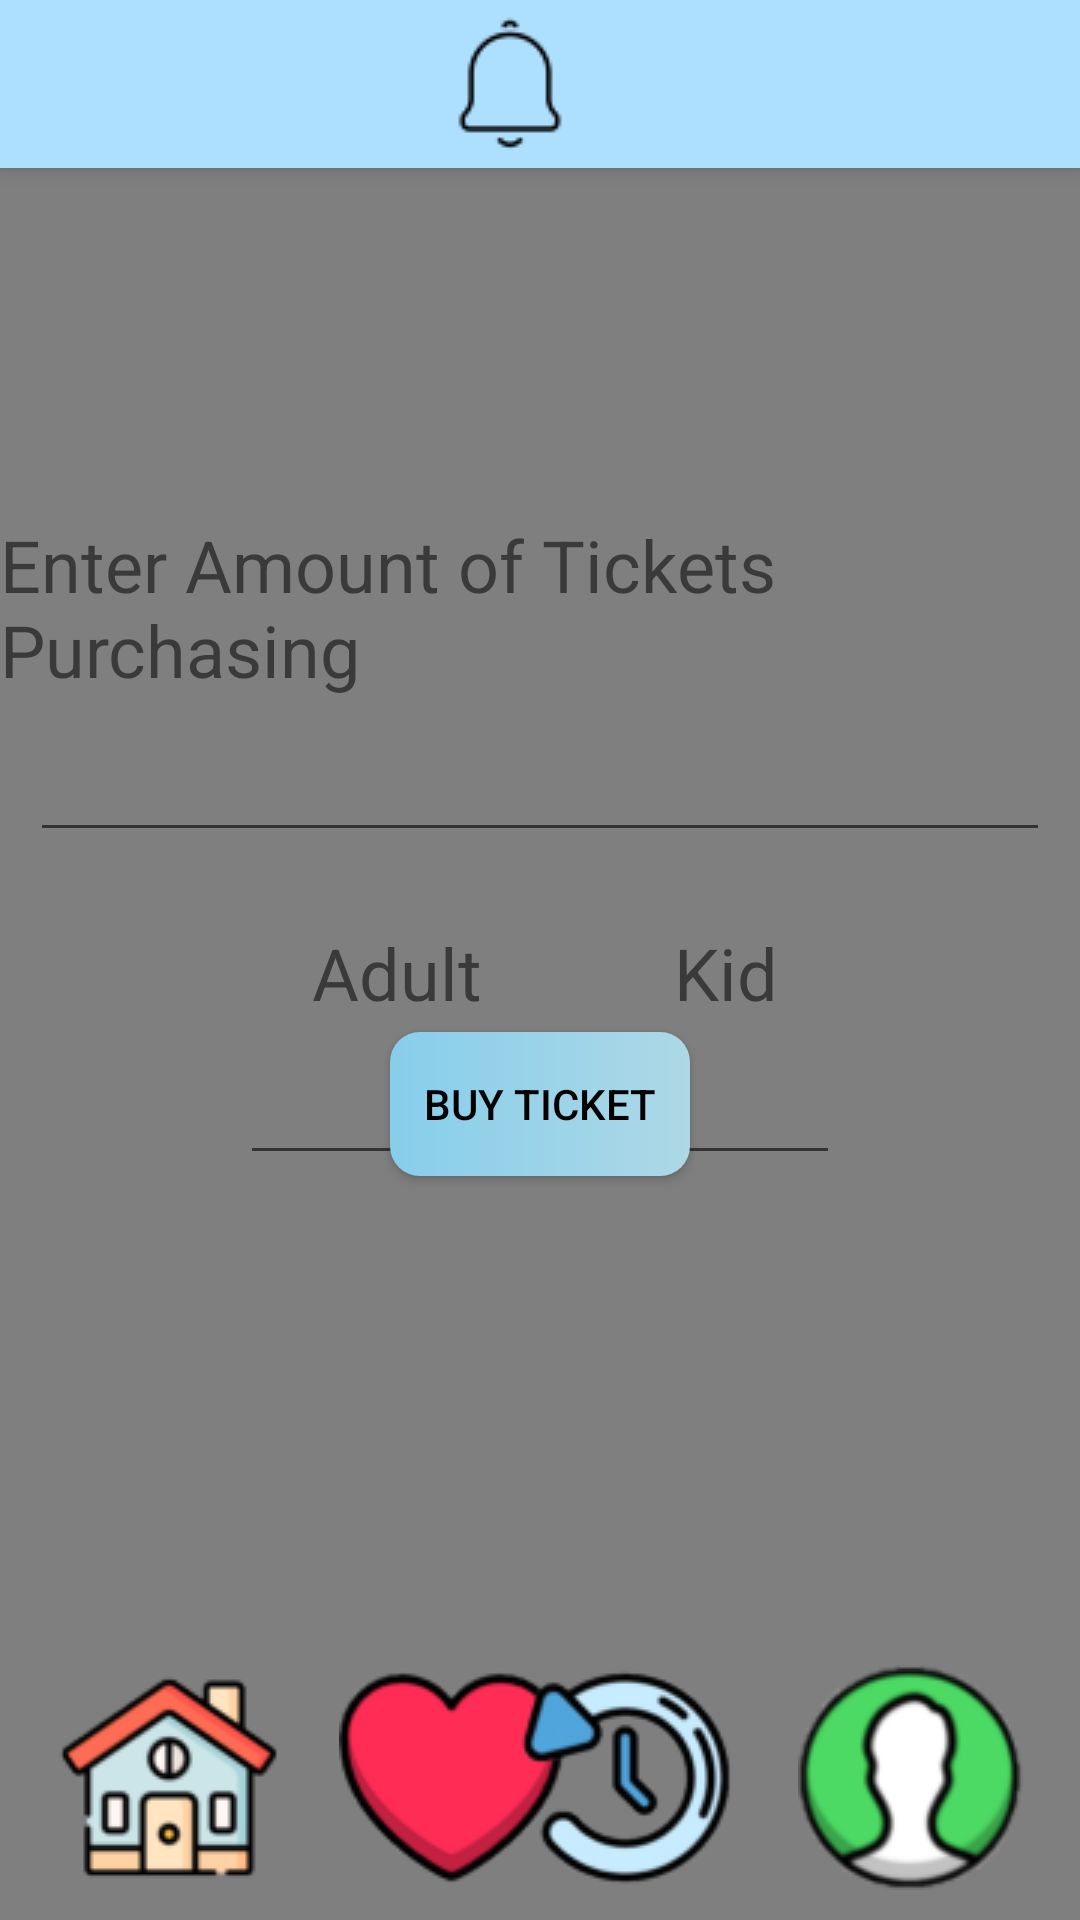

Android layout source for this screen:
<!-- AndroidManifest.xml: application theme Theme.Design.Light.NoActionBar -->
<!-- res/layout/pax_flight.xml -->
<?xml version="1.0" encoding="utf-8"?>
<androidx.constraintlayout.widget.ConstraintLayout xmlns:android="http://schemas.android.com/apk/res/android"
    xmlns:app="http://schemas.android.com/apk/res-auto"
    xmlns:tools="http://schemas.android.com/tools"
    android:layout_width="match_parent"
    android:layout_height="match_parent"
    android:background="@drawable/gradient_bg"
    tools:context=".pax_flight"
    tools:layout_editor_absoluteX="0dp"
    tools:layout_editor_absoluteY="0dp">

    <include
        android:id="@+id/topnavi"
        layout="@layout/topnavi"/>

    <include
        layout="@layout/background"/>

    <TextView
        android:id="@+id/text2"
        android:layout_width="wrap_content"
        android:layout_height="wrap_content"
        android:layout_marginStart="104dp"
        android:layout_marginTop="308dp"
        android:labelFor="@+id/adult_amount"
        android:text="Adult"
        android:textSize="24sp"
        app:layout_constraintEnd_toStartOf="@+id/text3"
        app:layout_constraintHorizontal_bias="0.0"
        app:layout_constraintStart_toStartOf="parent"
        app:layout_constraintTop_toTopOf="parent" />

    <TextView
        android:id="@+id/text3"
        android:layout_width="wrap_content"
        android:layout_height="wrap_content"
        android:layout_marginTop="308dp"
        android:labelFor="@+id/kid_amount"
        android:text="Kid"
        android:textSize="24sp"
        app:layout_constraintEnd_toEndOf="parent"
        app:layout_constraintHorizontal_bias="0.691"
        app:layout_constraintStart_toStartOf="parent"
        app:layout_constraintTop_toTopOf="parent" />

    <TextView
        android:id="@+id/text1"
        android:layout_width="wrap_content"
        android:layout_height="wrap_content"
        android:layout_marginTop="172dp"
        android:labelFor="@+id/ticket_amount"
        android:text="Enter Amount of Tickets Purchasing"
        android:textSize="24sp"
        app:layout_constraintEnd_toEndOf="parent"
        app:layout_constraintHorizontal_bias="0.553"
        app:layout_constraintStart_toStartOf="parent"
        app:layout_constraintTop_toTopOf="parent" />


    <Button
        android:id="@+id/wbuy"
        android:layout_width="100dp"
        android:layout_height="wrap_content"
        android:layout_marginStart="156dp"
        android:layout_marginEnd="156dp"
        android:layout_marginBottom="248dp"
        android:onClick="buy"
        android:text="Buy Ticket"
        android:background="@drawable/button_design"
        android:textColor="@color/black"
        app:layout_constraintBottom_toBottomOf="parent"
        app:layout_constraintEnd_toEndOf="parent"
        app:layout_constraintStart_toStartOf="parent" />


    <ImageView
        android:layout_width="302dp"
        android:layout_height="52dp"
        android:layout_marginBottom="72dp"
        android:scaleX="8"
        app:layout_constraintBottom_toBottomOf="parent"
        app:layout_constraintEnd_toEndOf="parent"
        app:layout_constraintHorizontal_bias="0.495"
        app:layout_constraintStart_toStartOf="parent"
        app:srcCompat="@drawable/straight" />

    <ImageView
        android:id="@+id/imageView10"
        android:layout_width="wrap_content"
        android:layout_height="wrap_content"
        android:layout_marginStart="19dp"
        android:layout_marginBottom="10dp"
        android:onClick="home"
        app:layout_constraintBottom_toBottomOf="parent"
        app:layout_constraintStart_toStartOf="parent"
        app:srcCompat="@drawable/home" />

    <ImageView
        android:id="@+id/imageView11"
        android:layout_width="wrap_content"
        android:layout_height="wrap_content"
        android:layout_marginStart="19dp"
        android:layout_marginBottom="10dp"
        android:onClick="heart"
        app:layout_constraintBottom_toBottomOf="parent"
        app:layout_constraintStart_toEndOf="@+id/imageView10"
        app:srcCompat="@drawable/heart" />

    <ImageView
        android:id="@+id/imageView12"
        android:layout_width="wrap_content"
        android:layout_height="wrap_content"
        android:layout_marginEnd="19dp"
        android:layout_marginBottom="10dp"
        android:onClick="history"
        app:layout_constraintBottom_toBottomOf="parent"
        app:layout_constraintEnd_toStartOf="@+id/imageView13"
        app:srcCompat="@drawable/history" />

    <ImageView
        android:id="@+id/imageView13"
        android:layout_width="wrap_content"
        android:layout_height="wrap_content"
        android:layout_marginEnd="19dp"
        android:layout_marginBottom="10dp"
        android:onClick="profile"
        app:layout_constraintBottom_toBottomOf="parent"
        app:layout_constraintEnd_toEndOf="parent"
        app:srcCompat="@drawable/profile" />

    <ImageView
        android:layout_width="302dp"
        android:layout_height="52dp"
        android:layout_marginBottom="72dp"
        android:scaleX="8"
        app:layout_constraintBottom_toBottomOf="parent"
        app:layout_constraintEnd_toEndOf="parent"
        app:layout_constraintHorizontal_bias="0.495"
        app:layout_constraintStart_toStartOf="parent"
        app:srcCompat="@drawable/straight" />

    <EditText
        android:id="@+id/editTextNumber2"
        android:layout_width="0dp"
        android:layout_height="wrap_content"
        android:layout_marginStart="10dp"
        android:layout_marginTop="10dp"
        android:layout_marginEnd="10dp"
        android:ems="10"
        android:inputType="number"
        app:layout_constraintEnd_toEndOf="parent"
        app:layout_constraintStart_toStartOf="parent"
        app:layout_constraintTop_toBottomOf="@+id/text1" />

    <EditText
        android:id="@+id/adult_amount"
        android:layout_width="100dp"
        android:layout_height="wrap_content"
        android:layout_marginStart="80dp"
        android:layout_marginTop="10dp"
        android:ems="10"
        android:inputType="number"
        app:layout_constraintStart_toStartOf="parent"
        app:layout_constraintTop_toBottomOf="@+id/text2" />

    <EditText
        android:id="@+id/kid_amount"
        android:layout_width="100dp"
        android:layout_height="wrap_content"
        android:layout_marginTop="10dp"
        android:layout_marginEnd="80dp"
        android:ems="10"
        android:inputType="number"
        app:layout_constraintEnd_toEndOf="parent"
        app:layout_constraintTop_toBottomOf="@+id/text3" />

</androidx.constraintlayout.widget.ConstraintLayout>
<!-- res/layout/topnavi.xml (included above) -->
<?xml version="1.0" encoding="utf-8"?>
<androidx.appcompat.widget.Toolbar xmlns:android="http://schemas.android.com/apk/res/android"
    xmlns:app="http://schemas.android.com/apk/res-auto"
    xmlns:tools="http://schemas.android.com/tools"
    android:layout_width="match_parent"
    android:layout_height="wrap_content"
    android:background="#addfff"
    android:elevation="4dp"
    android:theme="@style/lemon_font">


    <androidx.constraintlayout.widget.ConstraintLayout
        android:layout_width="wrap_content"
        android:layout_height="wrap_content">

        <ImageView
            android:id="@+id/imageView8"
            android:layout_width="wrap_content"
            android:layout_height="wrap_content"
            android:layout_marginStart="130dp"
            android:onClick="notification"
            app:layout_constraintBottom_toBottomOf="parent"
            app:layout_constraintEnd_toEndOf="parent"
            app:layout_constraintHorizontal_bias="0.0"
            app:layout_constraintStart_toStartOf="parent"
            app:layout_constraintTop_toTopOf="parent"
            app:srcCompat="@drawable/notification" />
    </androidx.constraintlayout.widget.ConstraintLayout>

</androidx.appcompat.widget.Toolbar>
<!-- res/layout/background.xml (included above) -->
<?xml version="1.0" encoding="utf-8"?>
<androidx.constraintlayout.widget.ConstraintLayout xmlns:android="http://schemas.android.com/apk/res/android"
    xmlns:app="http://schemas.android.com/apk/res-auto"
    xmlns:tools="http://schemas.android.com/tools"
    android:layout_width="match_parent"
    android:layout_height="match_parent">


    <VideoView
        android:id="@+id/background"
        android:layout_width="0dp"
        android:layout_height="0dp"
        app:layout_constraintBottom_toBottomOf="parent"
        app:layout_constraintEnd_toEndOf="parent"
        app:layout_constraintStart_toStartOf="parent"
        app:layout_constraintTop_toTopOf="parent"/>

</androidx.constraintlayout.widget.ConstraintLayout>
<!-- resources referenced by this layout -->
<resources>
  <color name="black">#FF000000</color>
  <!-- drawable button_design (drawable) -->
  <?xml version="1.0" encoding="utf-8"?>
  <shape xmlns:android="http://schemas.android.com/apk/res/android" android:shape="rectangle">
  
      <gradient
          android:startColor="#87CEEB"
          android:endColor="#ADD8E6"
          android:type="linear"/>
  
      <corners
          android:radius="10dp"/>
  
  </shape>
  <!-- drawable heart: png bitmap (drawable, 5230 bytes) -->
  <!-- drawable history: png bitmap (drawable, 9261 bytes) -->
  <!-- drawable home: jpg bitmap (drawable, 2566 bytes) -->
  <!-- drawable notification: png bitmap (drawable, 809 bytes) -->
  <!-- drawable profile: jpg bitmap (drawable, 2394 bytes) -->
  <style name="lemon_font" parent="@style/ThemeOverlay.AppCompat.ActionBar">
          <item name="android:fontFamily">@font/lemon</item>
      </style>
</resources>
